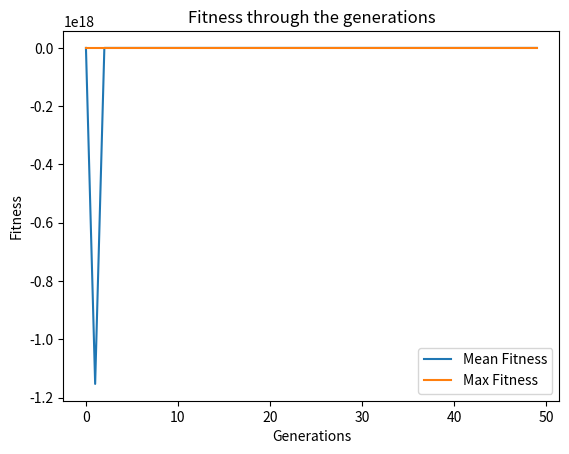

Here is the Python script that generated this plot:
import numpy as np
import pandas as pd
import random as rd
from random import randint
import matplotlib.pyplot as plt

item_number = np.arange(1,11)
weight = np.random.randint(1, 15, size = 10)
value = np.random.randint(10, 750, size = 10)
#Maximum weight that the bag of thief can hold 
knapsack_threshold = 35

print('The list is as follows:')
print('Item No.    Weight    Value')
for i in range(item_number.shape[0]):
    print('{0}        {1}        {2}\n'.format(item_number[i], weight[i], value[i]))
    
solutions_per_pop = 8
pop_size = (solutions_per_pop, item_number.shape[0])
print('Population size = {}'.format(pop_size))
initial_population = np.random.randint(2, size = pop_size)
initial_population = initial_population.astype(int)
num_generations = 50
print('Initial population: \n{}'.format(initial_population))

#if not (Individual(bits).weight() <= knapsack_threshold):
        #    continue

def cal_fitness(weight, value, population, threshold):
    fitness = np.empty(population.shape[0])
    for i in range(population.shape[0]):
        S1 = np.sum(population[i] * value)
        S2 = np.sum(population[i] * weight)
        if S2 <= threshold:
            fitness[i] = S1
        else :
            fitness[i] = 0 
    return fitness.astype(int) 

def selection(fitness, num_parents, population):
    fitness = list(fitness)
    parents = np.empty((num_parents, population.shape[1]))
    for i in range(num_parents):
        max_fitness_idx = np.where(fitness == np.max(fitness))
        parents[i,:] = population[max_fitness_idx[0][0], :]
        fitness[max_fitness_idx[0][0]] = -999999
    return parents

def crossover(parents, num_offsprings):
    offsprings = np.empty((num_offsprings, parents.shape[1]))
    crossover_point = int(parents.shape[1]/2)
    crossover_rate = 0.8
    i=0
    while (parents.shape[0] < num_offsprings):
        parent1_index = i%parents.shape[0]
        parent2_index = (i+1)%parents.shape[0]
        x = rd.random()
        if x > crossover_rate:
            continue
        parent1_index = i%parents.shape[0]
        parent2_index = (i+1)%parents.shape[0]
        offsprings[i,0:crossover_point] = parents[parent1_index,0:crossover_point]
        offsprings[i,crossover_point:] = parents[parent2_index,crossover_point:]
        i=+1
    return offsprings 


def mutation(offsprings):
    mutants = np.empty((offsprings.shape))
    mutation_rate = 0.4
    for i in range(mutants.shape[0]):
        random_value = rd.random()
        mutants[i,:] = offsprings[i,:]
        if random_value > mutation_rate:
            continue
        int_random_value = randint(0,offsprings.shape[1]-1)    
        if mutants[i,int_random_value] == 0 :
            mutants[i,int_random_value] = 1
        else :
            mutants[i,int_random_value] = 0
    return mutants

def optimize(weight, value, population, pop_size, num_generations, threshold):
    parameters, fitness_history = [], []
    num_parents = int(pop_size[0]/2)
    num_offsprings = pop_size[0] - num_parents 
    for i in range(num_generations):
        fitness = cal_fitness(weight, value, population, threshold)
        fitness_history.append(fitness)
        parents = selection(fitness, num_parents, population)
        offsprings = crossover(parents, num_offsprings)
        mutants = mutation(offsprings)
        population[0:parents.shape[0], :] = parents
        population[parents.shape[0]:, :] = mutants
        
    print('Last generation: \n{}\n'.format(population)) 
    fitness_last_gen = cal_fitness(weight, value, population, threshold)      
    print('Fitness of the last generation: \n{}\n'.format(fitness_last_gen))
    max_fitness = np.where(fitness_last_gen == np.max(fitness_last_gen))
    parameters.append(population[max_fitness[0][0],:])
    return parameters, fitness_history

parameters, fitness_history = optimize(weight, value, initial_population, pop_size, num_generations, knapsack_threshold)
print('The optimized parameters for the given inputs are: \n{}'.format(parameters))
selected_items = item_number * parameters
print('\nSelected items that will maximize the knapsack without breaking it:')
for i in range(selected_items.shape[1]):
  if selected_items[0][i] != 0:
     print('{}\n'.format(selected_items[0][i]))
     
     
fitness_history_mean = [np.mean(fitness) for fitness in fitness_history]
fitness_history_max = [np.max(fitness) for fitness in fitness_history]
plt.plot(list(range(num_generations)), fitness_history_mean, label = 'Mean Fitness')
plt.plot(list(range(num_generations)), fitness_history_max, label = 'Max Fitness')
plt.legend()
plt.title('Fitness through the generations')
plt.xlabel('Generations')
plt.ylabel('Fitness')
plt.show()
print(np.asarray(fitness_history).shape)